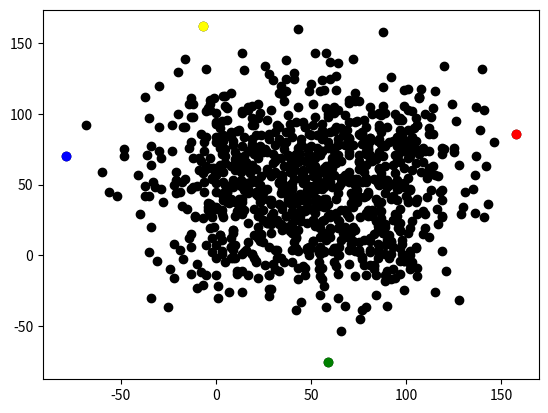

Python code for this plot:
# -*- coding: utf-8 -*-
"""
Created on Mon Feb 20 11:44:45 2023

@author: gy22fybm
"""

import random
import math
from matplotlib import pyplot as plt
import operator
import time

# Set the pseudo-random seed for reproducibility
random.seed(0)

# A variable to store the number of agents
n_agents = 1000
n_iterations = 1000

# Variables for constraining movement.
# The minimum x coordinate.
x_min = 0
# The minimum y coordinate.
y_min = 0
# The maximum x coordinate.
x_max = 99
# The maximum y coordinate.
y_max = 99

# Initialise agents
agents = []
for i in range(n_agents):
    agents.append([random.randint(0, 99), random.randint(0, 99)])
#print(agents)



# Move agents
# Apply movement constraints.
for i in range(n_iterations):
    if agents[i][0] < x_min:
        agents[i][0] = x_min
    if agents[i][1] < y_min:
        agents[i][1] = y_min
    if agents[i][0] > x_max:
        agents[i][0] = x_max
    if agents[i][1] > y_max:
        agents[i][1] = y_max
    
    for i in range(n_agents):
        # Change agents[i] coordinates randomly
        # x-coordinate
        rn = random.random()
        #print("rn", rn)
        if rn < 0.5:
            agents[i][0] = agents[i][0] + 1
        else:
            agents[i][0] = agents[i][0] - 1
        # y-coordinate
        rn = random.random()
        #print("rn", rn)
        if rn < 0.5:
            agents[i][1] = agents[i][1] + 1
        else:
            agents[i][1] = agents[i][1] - 1
#print(agents)



# Plot
for i in range(n_agents):
    plt.scatter(agents[i][0], agents[i][1], color='black')
# Plot the coordinate with the largest x red
lx = max(agents, key=operator.itemgetter(0))
plt.scatter(lx[0], lx[1], color='red')
# Plot the coordinate with the smallest x blue
sx = min(agents, key=operator.itemgetter(0))
plt.scatter(sx[0], sx[1], color='blue')
# Plot the coordinate with the largest y yellow
ly = max(agents, key=operator.itemgetter(1))
plt.scatter(ly[0], ly[1], color='yellow')
# Plot the coordinate with the smallest y green
sy = min(agents, key=operator.itemgetter(1))
plt.scatter(sy[0], sy[1], color='green')
plt.show()



# Use get_distance
# Calculate the Euclidean distance between (x0, y0) and (x1, y1)
# Set x0 and y0 to equal 0, x1 to equal 3, and y1 to equal 4
def get_distance(x0,y0,x1,y1):
    return math.sqrt((x0 - x1)**2 + (y0 - y1)**2)
print("distance", get_distance(0,0,3,4))

''' get_distance function was defined with x0,y0,y1,y1
and distance equation was simplified into one line '''

start = time.perf_counter() # start timer

def get_max_distance(agents):
    max_distance = 0
    for i in range(len(agents)):
        a = agents[i]
        for j in range(i+1, len(agents)):
            b = agents[j]
            distance = get_distance(a[0], a[1], b[0], b[1])
            max_distance = max(max_distance, distance)
    return max_distance

print("max_distance", get_max_distance(agents))

end = time.perf_counter() # end timer
print("Time taken to calculate maximum distance", end - start, "seconds")    